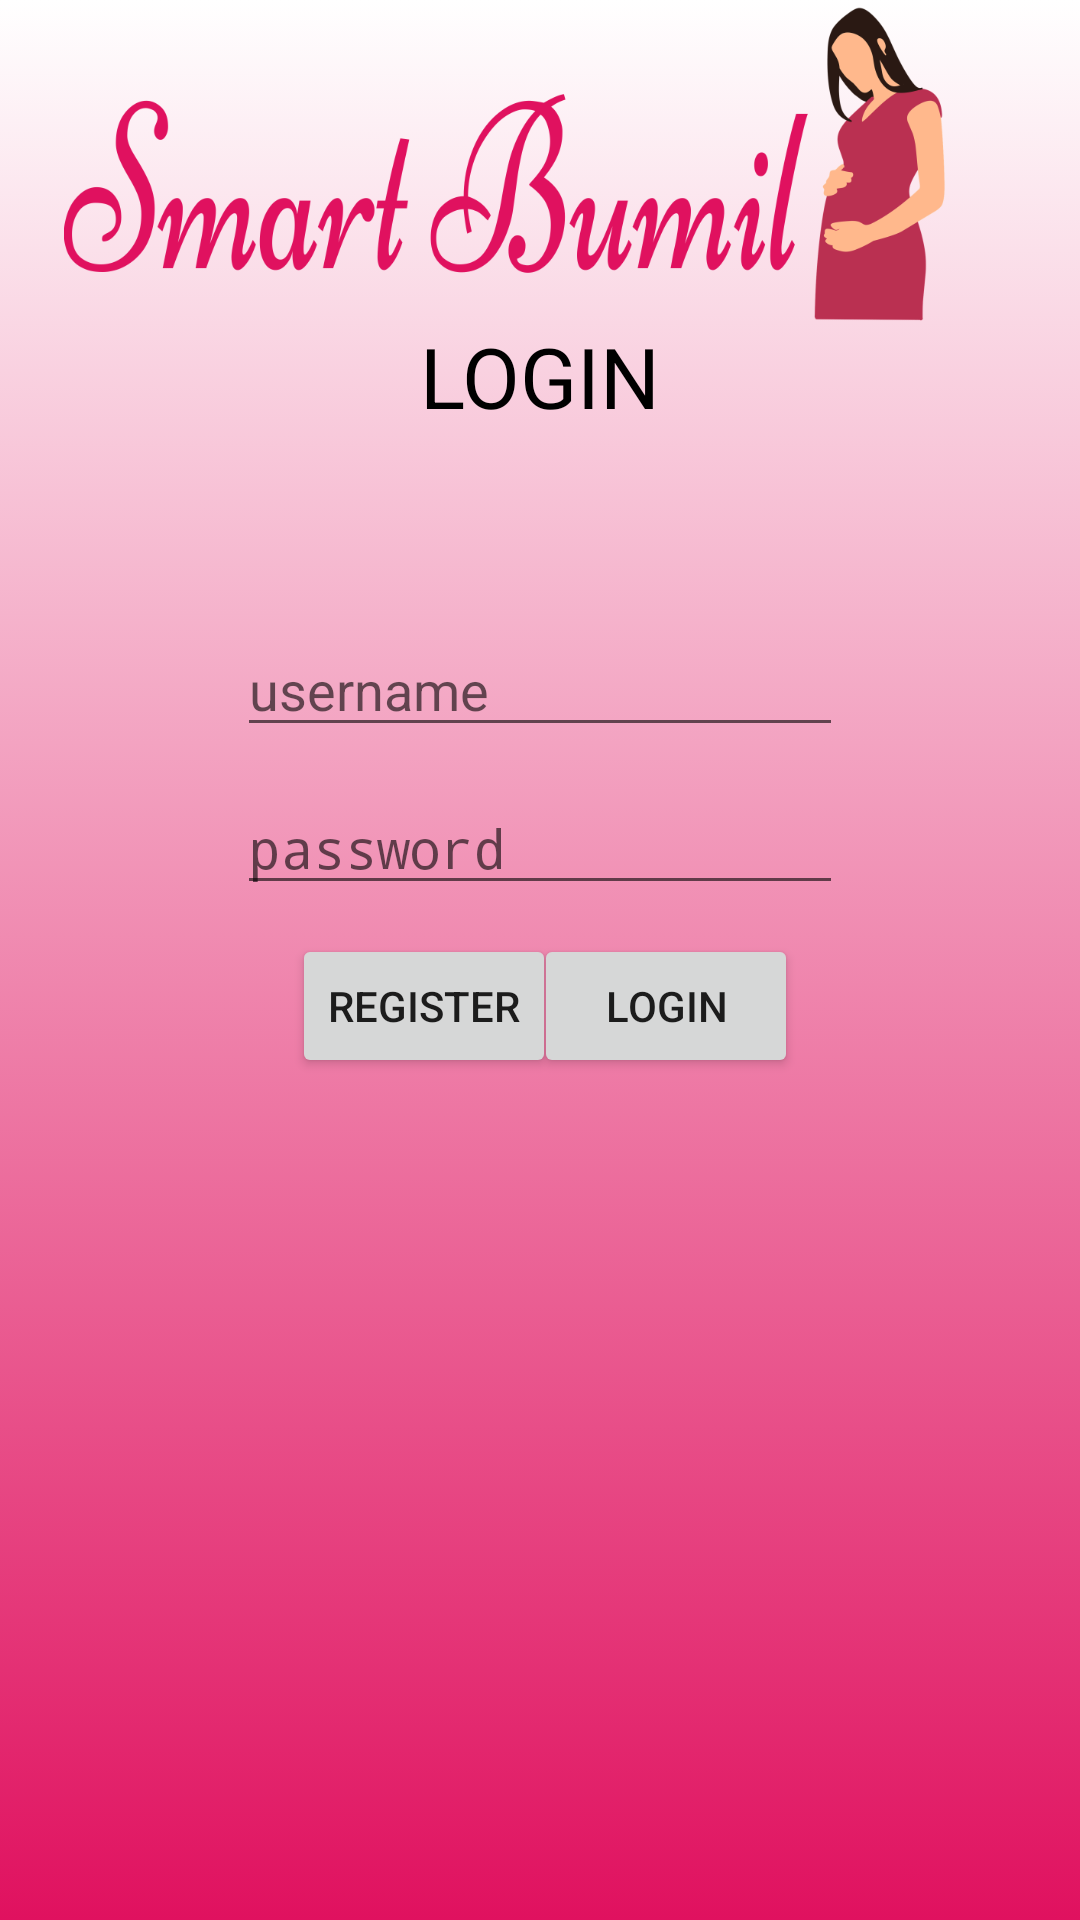

Write the Android layout XML for this screen, with the resource values it uses.
<!-- AndroidManifest.xml: activity theme Theme.MyMomify -->
<!-- res/layout/activity_login.xml -->
<?xml version="1.0" encoding="utf-8"?>
<androidx.constraintlayout.widget.ConstraintLayout
    xmlns:android="http://schemas.android.com/apk/res/android"
    xmlns:app="http://schemas.android.com/apk/res-auto"
    xmlns:tools="http://schemas.android.com/tools"
    android:layout_width="match_parent"
    android:layout_height="match_parent"
    tools:context=".LoginActivity">

<LinearLayout
    android:background="@drawable/gradient_background"
    android:layout_width="match_parent"
    android:layout_height="match_parent">
    <ImageView
        android:id="@+id/menu_header"
        android:layout_width="wrap_content"
        android:layout_height="108dp"
        android:layout_centerHorizontal="true"
        android:contentDescription="@string/header"
        android:src="@drawable/font" />
</LinearLayout>
    <TextView
        android:layout_width="wrap_content"
        android:layout_height="wrap_content"
        android:text="LOGIN"
        android:textColor="@android:color/black"
        android:textSize="28dp"
        app:layout_constraintBottom_toBottomOf="parent"
        app:layout_constraintHorizontal_bias="0.501"
        app:layout_constraintLeft_toLeftOf="parent"
        app:layout_constraintRight_toRightOf="parent"
        app:layout_constraintTop_toTopOf="parent"
        app:layout_constraintVertical_bias="0.177" />

    <EditText
        android:id="@+id/edtText_username"
        android:layout_width="202dp"
        android:layout_height="wrap_content"
        android:hint="username"
        app:layout_constraintBottom_toBottomOf="parent"
        app:layout_constraintLeft_toLeftOf="parent"
        app:layout_constraintRight_toRightOf="parent"
        app:layout_constraintTop_toTopOf="parent"
        app:layout_constraintVertical_bias="0.347" />

    <EditText
        android:id="@+id/edtText_password"
        android:layout_width="202dp"
        android:layout_height="wrap_content"
        android:hint="password"
        android:inputType="textPassword"
        app:layout_constraintBottom_toBottomOf="parent"
        app:layout_constraintLeft_toLeftOf="parent"
        app:layout_constraintRight_toRightOf="parent"
        app:layout_constraintTop_toTopOf="parent"
        app:layout_constraintVertical_bias="0.435" />

    <Button
        android:id="@+id/btn_login"
        android:layout_width="wrap_content"
        android:layout_height="wrap_content"
        android:text="Login"
        app:layout_constraintBottom_toBottomOf="parent"
        app:layout_constraintHorizontal_bias="0.655"
        app:layout_constraintLeft_toLeftOf="parent"
        app:layout_constraintRight_toRightOf="parent"
        app:layout_constraintTop_toTopOf="parent"
        app:layout_constraintVertical_bias="0.526" />

    <Button
        android:id="@+id/btn_register"
        android:layout_width="wrap_content"
        android:layout_height="wrap_content"
        android:text="register"
        app:layout_constraintBottom_toBottomOf="parent"
        app:layout_constraintHorizontal_bias="0.358"
        app:layout_constraintLeft_toLeftOf="parent"
        app:layout_constraintRight_toRightOf="parent"
        app:layout_constraintTop_toTopOf="parent"
        app:layout_constraintVertical_bias="0.526" />

</androidx.constraintlayout.widget.ConstraintLayout>
<!-- resources referenced by this layout -->
<resources>
  <!-- drawable font: png bitmap (drawable, 83853 bytes) -->
  <!-- drawable gradient_background (drawable-v24) -->
  <?xml version="1.0" encoding="utf-8"?>
  <selector xmlns:android="http://schemas.android.com/apk/res/android">
  <item>
      <shape>
          <gradient android:angle="270"
              android:startColor="#FFFFFF"
              android:endColor="#E0115F"
              android:type="linear"/>
      </shape>
  </item>
  </selector>
  <string name="header">header</string>
  <style name="Theme.MyMomify" parent="Theme.AppCompat.Light.NoActionBar">
  
      
  
  
      <item name="colorPrimary">#FF0073</item>
  
      <item name="colorAccent">#E0115F</item>
  
      <item name="colorPrimaryDark">#fcc3ff</item>
  
      </style>
</resources>
